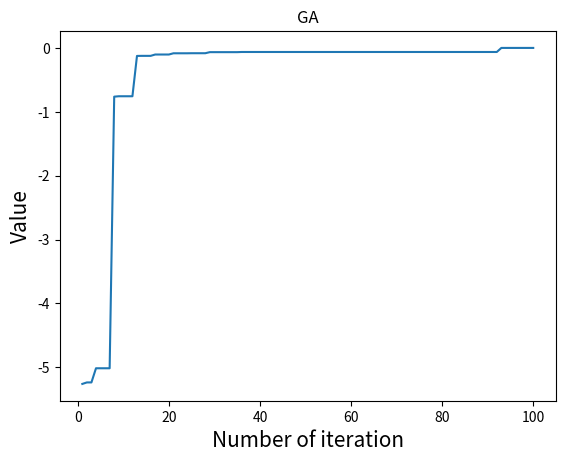

Reproduce this figure in Python.
import numpy as np
import matplotlib.pyplot as plt
from matplotlib import cm
from mpl_toolkits.mplot3d import Axes3D

'''
[redacted]

存在缺陷：
交叉，没有考虑父染色体和母染色体是同一染色体的情况；
变异，仅仅是X上发生变异，没有考虑Y上会发生变异；
单点交叉，单点变异；

有一点疑问，在交叉变异运算中，一直这样直接等来等去，在改变的时候会不会影响源数据（好像也没太大关系，对后面计算没什么影响）

'''

DNA_SIZE = 24#染色体长度
POP_SIZE = 200#种群规模
CROSSOVER_RATE = 0.8#交叉概率
MUTATION_RATE = 0.005#变异概率
N_GENERATIONS = 100#迭代次数
X_BOUND = [-5, 5]
Y_BOUND = [-5, 5]


def F(x, y):
    # return 3 * (1 - x) ** 2 * np.exp(-(x ** 2) - (y + 1) ** 2) - 10 * (x / 5 - x ** 3 - y ** 5) * np.exp(
    #     -x ** 2 - y ** 2) - 1 / 3 ** np.exp(-(x + 1) ** 2 - y ** 2)
    return -(20+x**2+y**2-10*(np.cos(2*np.pi*x)+np.cos(2*np.pi*y)))

#绘制3D图形
def plot_3d(ax):
    X = np.linspace(*X_BOUND, 100)#等差数列
    Y = np.linspace(*Y_BOUND, 100)
    X, Y = np.meshgrid(X, Y)#坐标矩阵，每个交叉点对应网格
    Z = F(X, Y)
    # 绘制3D图形，X,Y,Z:2D数组形式的数据值
    #rstride:数组行距（步长大小）
    #cstride:数组列距(步长大小）
    #cmap:曲面块颜色映射
    #color:曲面块颜色
    ax.plot_surface(X, Y, Z, rstride=1, cstride=1, cmap=cm.coolwarm)
    ax.set_zlim(-100, 0)
    ax.set_xlabel('x')
    ax.set_ylabel('y')
    ax.set_zlabel('z')
    plt.pause(3)#不仅可以绘图而且鼠标可以继续交互
    plt.show()


### 2.5 画出适应度函数值变化图
def plot(results):
    '''画图
    '''
    X = []
    Y = []
    for i in range(N_GENERATIONS):
        X.append(i + 1)
        Y.append(results[i])
    plt.plot(X, Y)
    plt.xlabel('Number of iteration', size=15)
    plt.ylabel('Value', size=15)
    plt.title('GA')
    plt.show()

#计算适应度函数
def get_fitness(pop):
    x, y = translateDNA(pop)
    z = F(x, y)
    #为了防止0的出现（后面计算概率会有问题），可以在后面加上一个很小很小接近于0的值
    return z,(z - np.min(z)+1e-3)  # 减去最小的适应度是为了防止适应度出现负数，通过这一步fitness的范围为[0, np.max(pred)-np.min(pred)]

#解码
def translateDNA(pop):  # pop表示种群矩阵，一行表示一个二进制编码表示的DNA，矩阵的行数为种群数目,奇数列
    #表示x，偶数列表示y，（200,48）
    x_pop = pop[:, 1::2]  # 奇数列表示X
    y_pop = pop[:, 0::2]  # 偶数列表示y
    # pop:(POP_SIZE,DNA_SIZE)*(DNA_SIZE,1) --> (POP_SIZE,1)
    #...[::-1]可以理解成一个倒序
    #2 ** np.arange(DNA_SIZE)[::-1]，2的n次幂
    #x_pop.dot(2 ** np.arange(DNA_SIZE)[::-1])对应个体的十进制编码

    x = x_pop.dot(2 ** np.arange(DNA_SIZE)[::-1]) / float(2 ** DNA_SIZE - 1) * (X_BOUND[1] - X_BOUND[0]) + X_BOUND[0]
    y = y_pop.dot(2 ** np.arange(DNA_SIZE)[::-1]) / float(2 ** DNA_SIZE - 1) * (Y_BOUND[1] - Y_BOUND[0]) + Y_BOUND[0]

    return x, y

#交叉和变异
def crossover_and_mutation(pop, CROSSOVER_RATE=0.8):
    new_pop = []
    for father in pop:  # 遍历种群中的每一个个体，将该个体作为父亲
        child = father  # 孩子先得到父亲的全部基因（这里我把一串二进制串的那些0，1称为基因）
        # np.random.rand()通过本函数可以返回一个或一组服从“0~1”均匀分布的随机样本值。随机样本取值范围是[0,1)，不包括1。
        if np.random.rand() < CROSSOVER_RATE:  # 产生子代时不是必然发生交叉，而是以一定的概率发生交叉
            mother = pop[np.random.randint(POP_SIZE)]  # 在种群中选择另一个个体，并将该个体作为母亲
            #为什么随机数的最大值限制要 * 2，交叉点可能在X也可能是在Y
            cross_points = np.random.randint(low=0, high=DNA_SIZE * 2)  # 随机产生交叉的点
            child[cross_points:] = mother[cross_points:]  # 孩子得到位于交叉点后的母亲的基因，替换交叉点之后的基因
        mutation(child)  # 每个后代有一定的机率发生变异
        new_pop.append(child)

    return new_pop

#变异
def mutation(child, MUTATION_RATE=0.003):
    if np.random.rand() < MUTATION_RATE:  # 以MUTATION_RATE的概率进行变异
        #这里没有*2？？？
        mutate_point = np.random.randint(0, DNA_SIZE)  # 随机产生一个实数，代表要变异基因的位置
        #异或，相同为0，相异为1
        child[mutate_point] = child[mutate_point] ^ 1  # 将变异点的二进制为反转

#选择操作:通过随机操作，保留个体，规模仍与原pop相同
def select(pop, fitness):  # nature selection wrt pop's fitness
    #产生随机数，replace=True可以取相同数字，p实际上是一个数组，大小（size）与指定的pop_size相同，用来规定选取数组中每个元素的概率，默认为概率相同。
    #返回的值为shape为（200，）的索引数组
    #大致意思就是从np.arange(POP_SIZE)中随机抓取一个元素，概率为p,将pop[idx]作为保留的个体
    idx = np.random.choice(np.arange(POP_SIZE), size=POP_SIZE, replace=True,
                           p=(fitness) / (fitness.sum()))
    return pop[idx]

def print_info(pop):
    z,fitness = get_fitness(pop)
    max_fitness_index = np.argmax(fitness)
    print("max_fitness:", fitness[max_fitness_index])
    x, y = translateDNA(pop)
    print("最优的基因型：", pop[max_fitness_index])
    print("(x, y):", (x[max_fitness_index], y[max_fitness_index]))

if __name__ == "__main__":
    #绘制函数三维图像
    fig = plt.figure()
    ax = Axes3D(fig)
    plt.ion()  # 将画图模式改为交互模式，程序遇到plt.show不会暂停，而是继续执行
    plot_3d(ax)

    z_results = []
    best_z = -1000000

    #编码
    #pop表示种群矩阵，一行表示一个二进制编码表示的DNA，矩阵的行数为种群数目，DNA_SIZE为编码长度。
    pop = np.random.randint(2, size=(POP_SIZE, DNA_SIZE * 2))  # matrix (POP_SIZE, DNA_SIZE*2)#初始化群体的生产
    for _ in range(N_GENERATIONS):  # 迭代N代
        x, y = translateDNA(pop)#二进制解码
        #locals() 函数会以字典类型返回当前位置的全部局部变量。
        if 'sca' in locals():
            sca.remove()
        sca = ax.scatter(x, y, F(x, y), c='black', marker='o');
        plt.show();#显示所绘制的图像
        plt.pause(0.1)
        pop = np.array(crossover_and_mutation(pop, CROSSOVER_RATE))#交叉和变异
        # F_values = F(translateDNA(pop)[0], translateDNA(pop)[1])#x, y --> Z matrix
        Z,fitness = get_fitness(pop)#计算适应度
        z=np.max(Z)
        ## 找出到目前为止最优的适应度函数值和对应的参数
        if z > best_z:
            best_z = z
        z_results.append(best_z)
        pop = select(pop, fitness)  # 选择生成新的种群
    print_info(pop)
    #如果在脚本中使用ion()命令开启了交互模式，没有使用ioff()关闭的话，则图像会一闪而过，并不会常留。
    plt.ioff()
    plot_3d(ax)
    plot(z_results)